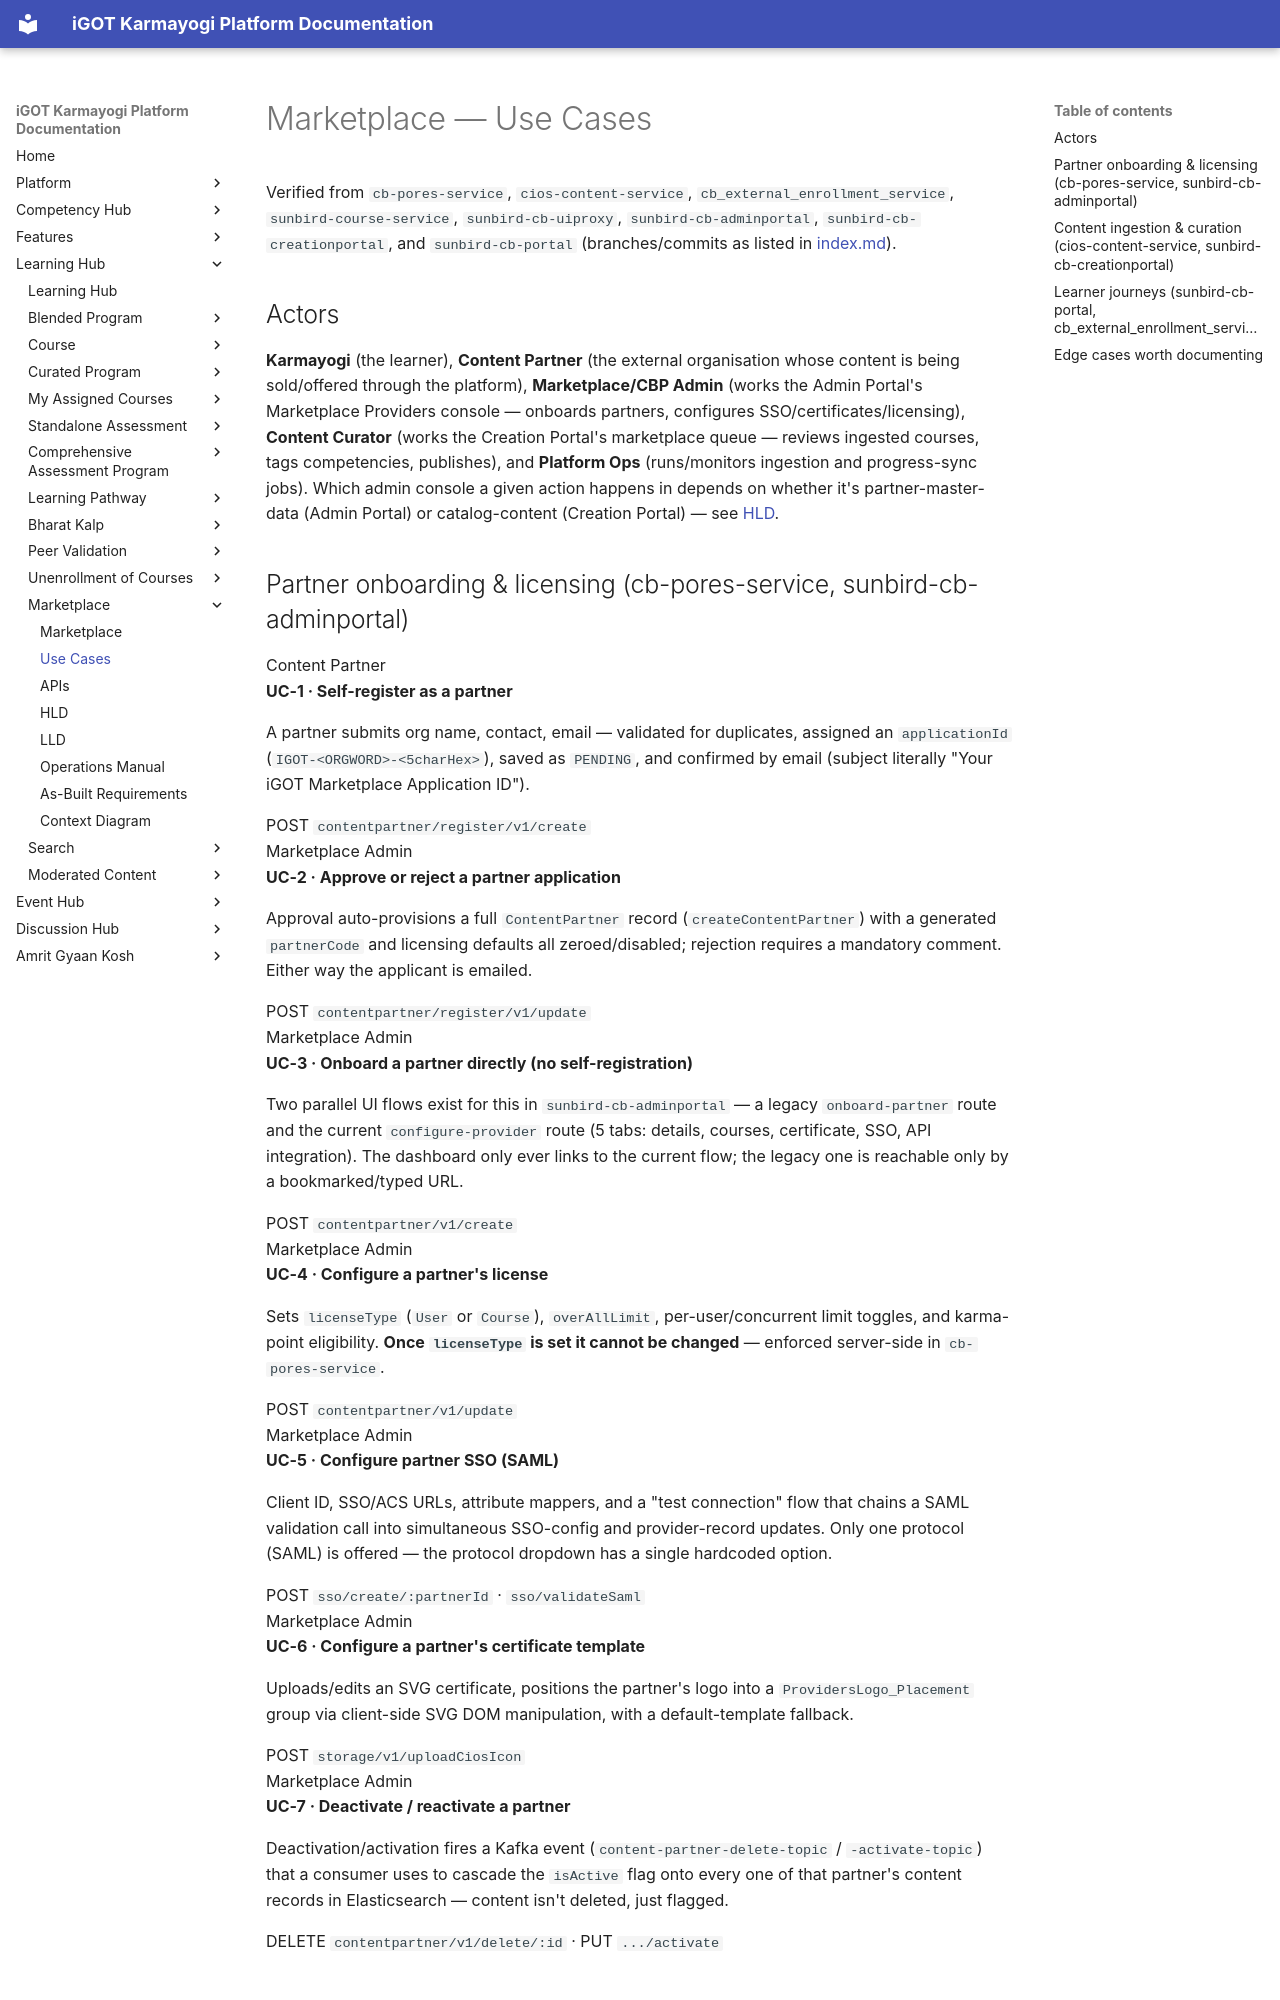

repository: KB-iGOT/igot-docs · page: learning-hub/marketplace/use-cases/index.html · generator: mkdocs

# Marketplace — Use Cases

Verified from `cb-pores-service`, `cios-content-service`,
`cb_external_enrollment_service`, `sunbird-course-service`,
`sunbird-cb-uiproxy`, `sunbird-cb-adminportal`, `sunbird-cb-creationportal`,
and `sunbird-cb-portal` (branches/commits as listed in [index.md](index.md)).

## Actors

**Karmayogi** (the learner), **Content Partner** (the external
organisation whose content is being sold/offered through the platform),
**Marketplace/CBP Admin** (works the Admin Portal's Marketplace Providers
console — onboards partners, configures SSO/certificates/licensing),
**Content Curator** (works the Creation Portal's marketplace queue —
reviews ingested courses, tags competencies, publishes), and **Platform
Ops** (runs/monitors ingestion and progress-sync jobs). Which admin console
a given action happens in depends on whether it's partner-master-data
(Admin Portal) or catalog-content (Creation Portal) — see [HLD](hld.md).

## Partner onboarding & licensing (cb-pores-service, sunbird-cb-adminportal)

<div class="uc-grid">
<div class="uc-card">
<div class="who">Content Partner</div><b class="t">UC-1 · Self-register as a partner</b>
<p>A partner submits org name, contact, email — validated for duplicates,
assigned an <code>applicationId</code> (<code>IGOT-&lt;ORGWORD&gt;-&lt;5charHex&gt;</code>),
saved as <code>PENDING</code>, and confirmed by email (subject literally
"Your iGOT Marketplace Application ID").</p>
<div class="api">POST <code>contentpartner/register/v1/create</code></div>
</div>
<div class="uc-card">
<div class="who">Marketplace Admin</div><b class="t">UC-2 · Approve or reject a partner application</b>
<p>Approval auto-provisions a full <code>ContentPartner</code> record
(<code>createContentPartner</code>) with a generated <code>partnerCode</code>
and licensing defaults all zeroed/disabled; rejection requires a mandatory
comment. Either way the applicant is emailed.</p>
<div class="api">POST <code>contentpartner/register/v1/update</code></div>
</div>
<div class="uc-card">
<div class="who">Marketplace Admin</div><b class="t">UC-3 · Onboard a partner directly (no self-registration)</b>
<p>Two parallel UI flows exist for this in <code>sunbird-cb-adminportal</code>
— a legacy <code>onboard-partner</code> route and the current
<code>configure-provider</code> route (5 tabs: details, courses, certificate,
SSO, API integration). The dashboard only ever links to the current flow;
the legacy one is reachable only by a bookmarked/typed URL.</p>
<div class="api">POST <code>contentpartner/v1/create</code></div>
</div>
<div class="uc-card">
<div class="who">Marketplace Admin</div><b class="t">UC-4 · Configure a partner's license</b>
<p>Sets <code>licenseType</code> (<code>User</code> or <code>Course</code>),
<code>overAllLimit</code>, per-user/concurrent limit toggles, and karma-point
eligibility. <strong>Once <code>licenseType</code> is set it cannot be
changed</strong> — enforced server-side in <code>cb-pores-service</code>.</p>
<div class="api">POST <code>contentpartner/v1/update</code></div>
</div>
<div class="uc-card">
<div class="who">Marketplace Admin</div><b class="t">UC-5 · Configure partner SSO (SAML)</b>
<p>Client ID, SSO/ACS URLs, attribute mappers, and a "test connection" flow
that chains a SAML validation call into simultaneous SSO-config and
provider-record updates. Only one protocol (SAML) is offered — the protocol
dropdown has a single hardcoded option.</p>
<div class="api">POST <code>sso/create/:partnerId</code> · <code>sso/validateSaml</code></div>
</div>
<div class="uc-card">
<div class="who">Marketplace Admin</div><b class="t">UC-6 · Configure a partner's certificate template</b>
<p>Uploads/edits an SVG certificate, positions the partner's logo into a
<code>ProvidersLogo_Placement</code> group via client-side SVG DOM
manipulation, with a default-template fallback.</p>
<div class="api">POST <code>storage/v1/uploadCiosIcon</code></div>
</div>
<div class="uc-card">
<div class="who">Marketplace Admin</div><b class="t">UC-7 · Deactivate / reactivate a partner</b>
<p>Deactivation/activation fires a Kafka event
(<code>content-partner-delete-topic</code> /
<code>-activate-topic</code>) that a consumer uses to cascade the
<code>isActive</code> flag onto every one of that partner's content records
in Elasticsearch — content isn't deleted, just flagged.</p>
<div class="api">DELETE <code>contentpartner/v1/delete/:id</code> · PUT <code>.../activate</code></div>
</div>
</div>
